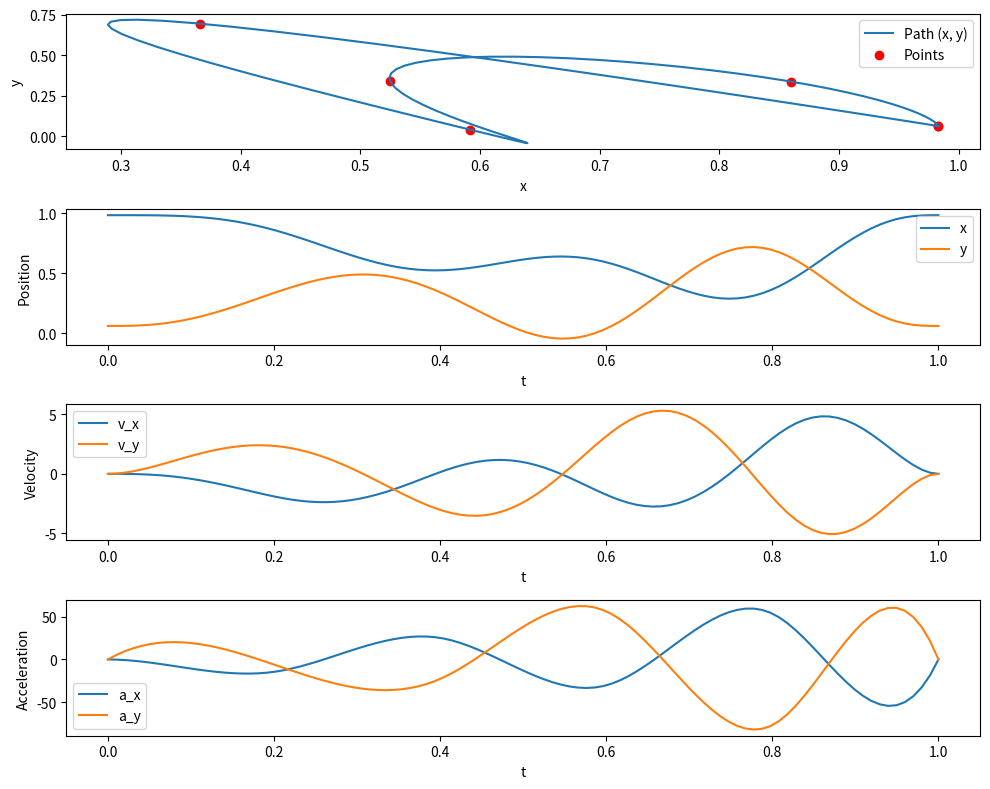
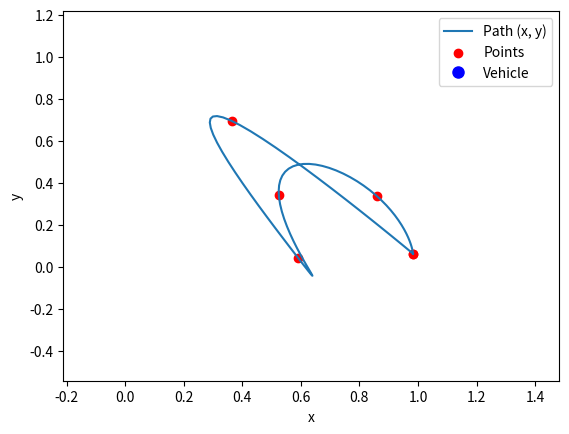

These charts were generated, in order, by the following Python code:
import numpy as np
from scipy.interpolate import make_interp_spline
import matplotlib.pyplot as plt
from matplotlib.animation import FuncAnimation

# Example points (x, y)
x = np.random.rand(5)
y = np.random.rand(5)
x = np.concatenate((x, [x[0]]))
y = np.concatenate((y, [y[0]]))

# Parameter t (can be the distance between the points or just range of integers)
t = np.linspace(0, 1, len(x))

# Fit cubic splines to x and y as a function of t
spline_x = make_interp_spline(
    t, x, k=5, bc_type=([(1, 0.0), (2, 0.0)], [(1, 0.0), (2, 0.0)])
)
spline_y = make_interp_spline(
    t, y, k=5, bc_type=([(1, 0.0), (2, 0.0)], [(1, 0.0), (2, 0.0)])
)

# Define a finer grid of t values for evaluation
t_fine = np.linspace(0, 1, 100)

# Compute positions
x_fine = spline_x(t_fine)
y_fine = spline_y(t_fine)

# Compute velocities (first derivative)
v_x = spline_x(t_fine, 1)
v_y = spline_y(t_fine, 1)

# Compute accelerations (second derivative)
a_x = spline_x(t_fine, 2)
a_y = spline_y(t_fine, 2)

# Plot the results
plt.figure(figsize=(10, 8))

# Plot the path
plt.subplot(4, 1, 1)
plt.plot(x_fine, y_fine, label="Path (x, y)")
plt.scatter(x, y, color="red", label="Points")
plt.xlabel("x")
plt.ylabel("y")
plt.legend()

# Plot position
plt.subplot(4, 1, 2)
plt.plot(t_fine, x_fine, label="x")
plt.plot(t_fine, y_fine, label="y")
plt.xlabel("t")
plt.ylabel("Position")
plt.legend()

# Plot velocity
plt.subplot(4, 1, 3)
plt.plot(t_fine, v_x, label="v_x")
plt.plot(t_fine, v_y, label="v_y")
plt.xlabel("t")
plt.ylabel("Velocity")
plt.legend()

# Plot acceleration
plt.subplot(4, 1, 4)
plt.plot(t_fine, a_x, label="a_x")
plt.plot(t_fine, a_y, label="a_y")
plt.xlabel("t")
plt.ylabel("Acceleration")
plt.legend()

plt.tight_layout()
plt.show()


# Setup the figure and axis
fig, ax = plt.subplots()
ax.plot(x_fine, y_fine, label="Path (x, y)")
ax.scatter(x, y, color="red", label="Points")
(vehicle,) = ax.plot([], [], "bo", markersize=8, label="Vehicle")

# Set up the plot limits and labels
ax.set_xlim(np.min(x_fine) - 0.5, np.max(x_fine) + 0.5)
ax.set_ylim(np.min(y_fine) - 0.5, np.max(y_fine) + 0.5)
ax.set_xlabel("x")
ax.set_ylabel("y")
ax.legend()


# Initialization function: plot the background of each frame
def init():
    vehicle.set_data([], [])
    return (vehicle,)


# Animation function: this is called sequentially
def animate(i):
    # Update the vehicle position at frame i
    vehicle.set_data(x_fine[i], y_fine[i])
    return (vehicle,)


# Create the animation
anim = FuncAnimation(
    fig, animate, init_func=init, frames=len(t_fine), interval=20, blit=True
)

# Show the animation
plt.show()
